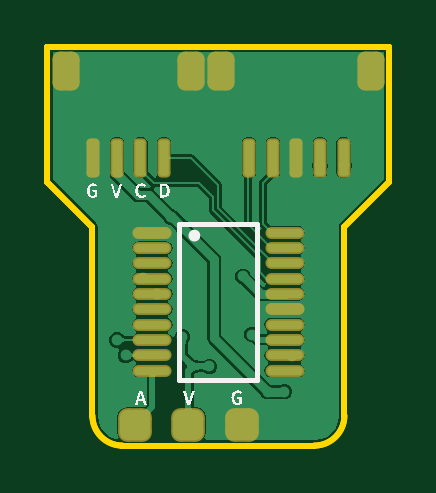
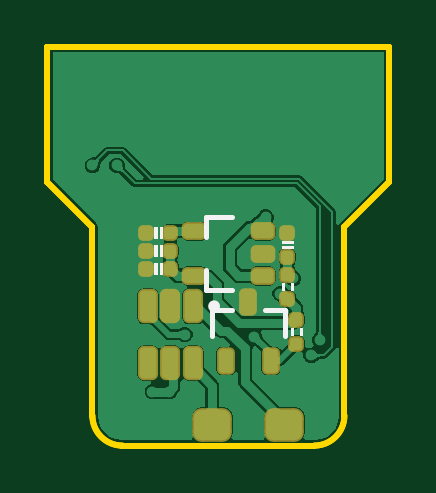
Circuit board: 10 layer files. Board 14.5 x 16.9 mm.
- bottom_copper: ServoDrive-DK.GBL (30665 bytes)
- bottom_silk: ServoDrive-DK.GBO (2644 bytes)
- paste: ServoDrive-DK.GBP (3229 bytes)
- bottom_mask: ServoDrive-DK.GBS (3234 bytes)
- outline: ServoDrive-DK.GKO (679 bytes)
- outline: ServoDrive-DK.GM1 (644 bytes)
- top_copper: ServoDrive-DK.GTL (22676 bytes)
- top_silk: ServoDrive-DK.GTO (12004 bytes)
- paste: ServoDrive-DK.GTP (2145 bytes)
- top_mask: ServoDrive-DK.GTS (2146 bytes)

=== bottom_copper: ServoDrive-DK.GBL (30665 bytes, source omitted) ===
=== bottom_silk: ServoDrive-DK.GBO ===
G04*
G04 #@! TF.GenerationSoftware,Altium Limited,Altium Designer,22.0.2 (36)*
G04*
G04 Layer_Color=32896*
%FSLAX25Y25*%
%MOIN*%
G70*
G04*
G04 #@! TF.SameCoordinates,8B7FD933-5714-494C-BD6B-9A299CFF0B11*
G04*
G04*
G04 #@! TF.FilePolarity,Positive*
G04*
G01*
G75*
%ADD10C,0.00984*%
%ADD11C,0.00787*%
%ADD36C,0.00100*%
G36*
X-10600Y9800D02*
X-12400D01*
Y10150D01*
X-10600D01*
Y9800D01*
D02*
G37*
G36*
Y8850D02*
X-12400D01*
Y9200D01*
X-10600D01*
Y8850D01*
D02*
G37*
G36*
X-10550Y1850D02*
X-10900D01*
Y3150D01*
X-10550D01*
Y1850D01*
D02*
G37*
G36*
X-12100Y3150D02*
Y1850D01*
X-12450Y1850D01*
Y3150D01*
X-12100Y3150D01*
D02*
G37*
G36*
X-12050Y-5650D02*
X-12400Y-5650D01*
Y-4350D01*
X-12050Y-4350D01*
Y-5650D01*
D02*
G37*
G36*
X-13600D02*
X-13950D01*
Y-4350D01*
X-13600D01*
Y-5650D01*
D02*
G37*
G36*
X10650Y10600D02*
X10300D01*
Y12400D01*
X10650D01*
Y10600D01*
D02*
G37*
G36*
X9700D02*
X9350D01*
Y12400D01*
X9700D01*
Y10600D01*
D02*
G37*
G36*
X10650Y7600D02*
X10300D01*
Y9400D01*
X10650D01*
Y7600D01*
D02*
G37*
G36*
X9700D02*
X9350D01*
Y9400D01*
X9700D01*
Y7600D01*
D02*
G37*
G36*
X10650Y4600D02*
X10300D01*
Y6400D01*
X10650D01*
Y4600D01*
D02*
G37*
G36*
X9700D02*
X9350D01*
Y6400D01*
X9700D01*
Y4600D01*
D02*
G37*
D10*
X1209Y-776D02*
G03*
X1209Y-776I-492J0D01*
G01*
D11*
X1102Y-5787D02*
Y-1457D01*
X-2244D02*
X1102D01*
X-11102Y-5787D02*
Y-1457D01*
X-7756D01*
X-2287Y1898D02*
X2043D01*
Y5244D01*
X-2287Y14102D02*
X2043D01*
Y10756D02*
Y14102D01*
D36*
X-10600Y8850D02*
Y9200D01*
X-12400Y8850D02*
Y9200D01*
X-10600D01*
X-12400Y8850D02*
X-10600D01*
X-12400Y10150D02*
X-10600D01*
X-12400Y9800D02*
X-10600D01*
Y10150D01*
X-12400Y9800D02*
Y10150D01*
X-10550Y1850D02*
Y3150D01*
X-10900D02*
X-10550D01*
X-10900Y1850D02*
Y3150D01*
Y1850D02*
X-10550D01*
X-12450Y3150D02*
X-12100Y3150D01*
Y1850D02*
Y3150D01*
X-12450Y1850D02*
X-12100Y1850D01*
X-12450Y1850D02*
Y3150D01*
X-13950Y-5650D02*
Y-4350D01*
Y-5650D02*
X-13600D01*
Y-4350D01*
X-13950D02*
X-13600D01*
X-12400Y-5650D02*
X-12050Y-5650D01*
X-12400Y-5650D02*
Y-4350D01*
X-12050Y-4350D01*
Y-5650D02*
Y-4350D01*
X9350Y4600D02*
X9700D01*
X9350Y6400D02*
X9700D01*
Y4600D02*
Y6400D01*
X9350Y4600D02*
Y6400D01*
X10650Y4600D02*
Y6400D01*
X10300Y4600D02*
Y6400D01*
Y4600D02*
X10650D01*
X10300Y6400D02*
X10650D01*
X9350Y7600D02*
X9700D01*
X9350Y9400D02*
X9700D01*
Y7600D02*
Y9400D01*
X9350Y7600D02*
Y9400D01*
X10650Y7600D02*
Y9400D01*
X10300Y7600D02*
Y9400D01*
Y7600D02*
X10650D01*
X10300Y9400D02*
X10650D01*
X10300Y12400D02*
X10650D01*
X10300Y10600D02*
X10650D01*
X10300D02*
Y12400D01*
X10650Y10600D02*
Y12400D01*
X9350Y10600D02*
Y12400D01*
X9700Y10600D02*
Y12400D01*
X9350D02*
X9700D01*
X9350Y10600D02*
X9700D01*
M02*

=== paste: ServoDrive-DK.GBP (3229 bytes, source withheld) ===
=== bottom_mask: ServoDrive-DK.GBS (3234 bytes, source withheld) ===
=== outline: ServoDrive-DK.GKO ===
G04*
G04 #@! TF.GenerationSoftware,Altium Limited,Altium Designer,22.0.2 (36)*
G04*
G04 Layer_Color=16711935*
%FSLAX25Y25*%
%MOIN*%
G70*
G04*
G04 #@! TF.SameCoordinates,8B7FD933-5714-494C-BD6B-9A299CFF0B11*
G04*
G04*
G04 #@! TF.FilePolarity,Positive*
G04*
G01*
G75*
%ADD20C,0.01000*%
D20*
X-21000Y-19000D02*
G03*
X-16000Y-24000I5000J0D01*
G01*
X16000D02*
G03*
X21000Y-19000I0J5000D01*
G01*
X-28500Y20000D02*
Y42500D01*
X-16000Y-24000D02*
X0D01*
X-28500Y42500D02*
X0D01*
Y-24000D02*
X16000D01*
X-21000Y-19000D02*
Y12500D01*
X28500Y20000D02*
Y42500D01*
X21000Y12500D02*
X28500Y20000D01*
X21000Y-19000D02*
Y12500D01*
X-28500Y20000D02*
X-21000Y12500D01*
X0Y42500D02*
X28500D01*
M02*

=== outline: ServoDrive-DK.GM1 ===
G04*
G04 #@! TF.GenerationSoftware,Altium Limited,Altium Designer,22.0.2 (36)*
G04*
G04 Layer_Color=16711935*
%FSLAX25Y25*%
%MOIN*%
G70*
G04*
G04 #@! TF.SameCoordinates,8B7FD933-5714-494C-BD6B-9A299CFF0B11*
G04*
G04*
G04 #@! TF.FilePolarity,Positive*
G04*
G01*
G75*
%ADD20C,0.01000*%
D20*
X-21000Y-19000D02*
G03*
X-16000Y-24000I5000J0D01*
G01*
X16000D02*
G03*
X21000Y-19000I0J5000D01*
G01*
X-28500Y20000D02*
Y42500D01*
Y20000D02*
X-21000Y12500D01*
X-28500Y42500D02*
X0D01*
X28500D01*
X21000Y12500D02*
X28500Y20000D01*
Y42500D01*
X-16000Y-24000D02*
X0D01*
X-21000Y-19000D02*
Y12500D01*
X0Y-24000D02*
X16000D01*
X21000Y-19000D02*
Y12500D01*
M02*

=== top_copper: ServoDrive-DK.GTL (22676 bytes, source omitted) ===
=== top_silk: ServoDrive-DK.GTO (12004 bytes, source omitted) ===
=== paste: ServoDrive-DK.GTP (2145 bytes, source withheld) ===
=== top_mask: ServoDrive-DK.GTS (2146 bytes, source withheld) ===
